Labelled photos from "Green-Coffee-Bean-Defects-Classification", an image-classification folder in youralfa/Green-Coffee-Bean-Defects-Classification. The possible labels are: broken or chipped or cut, dried cherry pod, floater, foreign matter, full black, full sour, fungus damaged, hull or husk, immature or unripe, parchment or pergamino, partial black, partial sour, severe insect damage, shell, slight insect damage, specialty, withered.

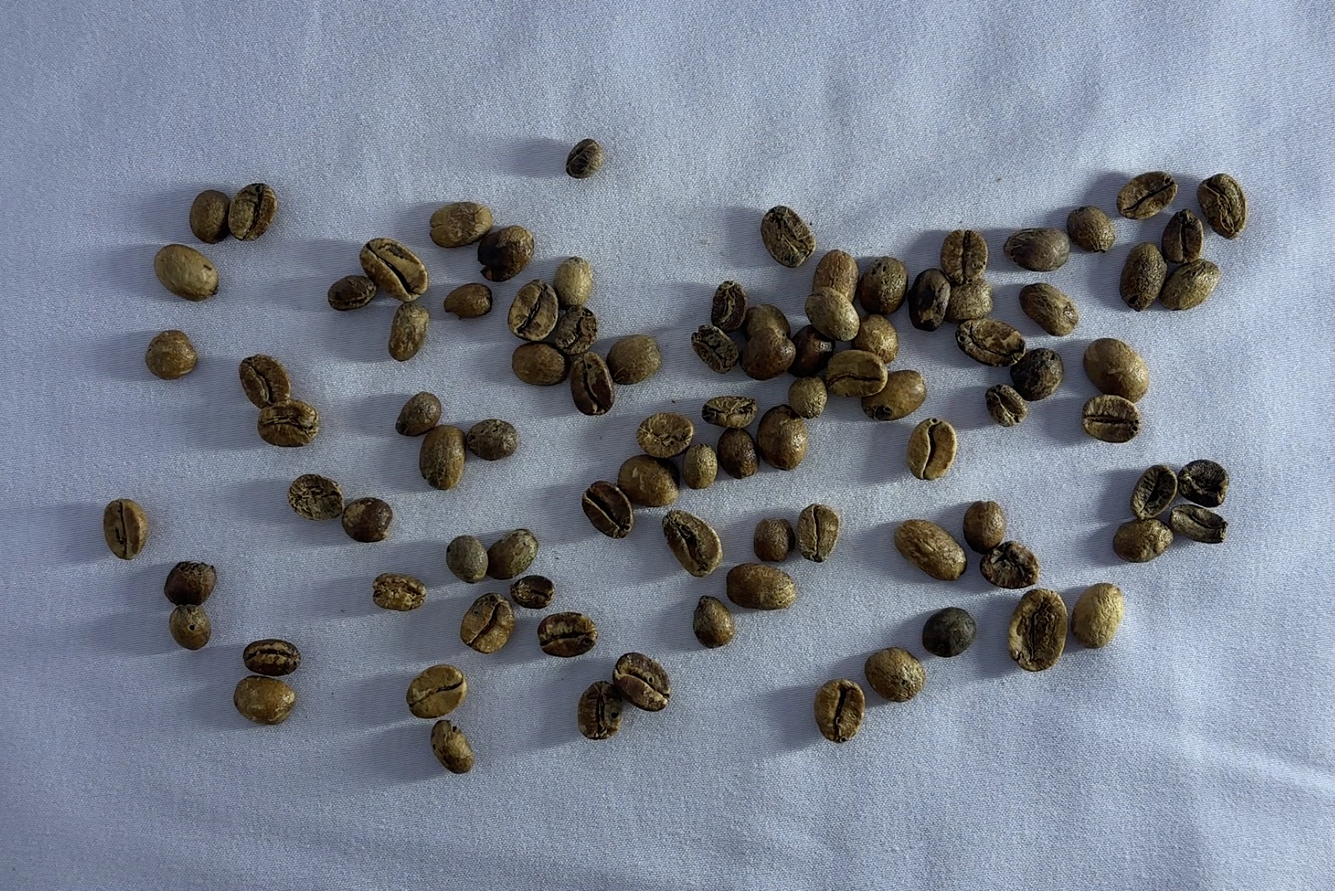
Label: full sour

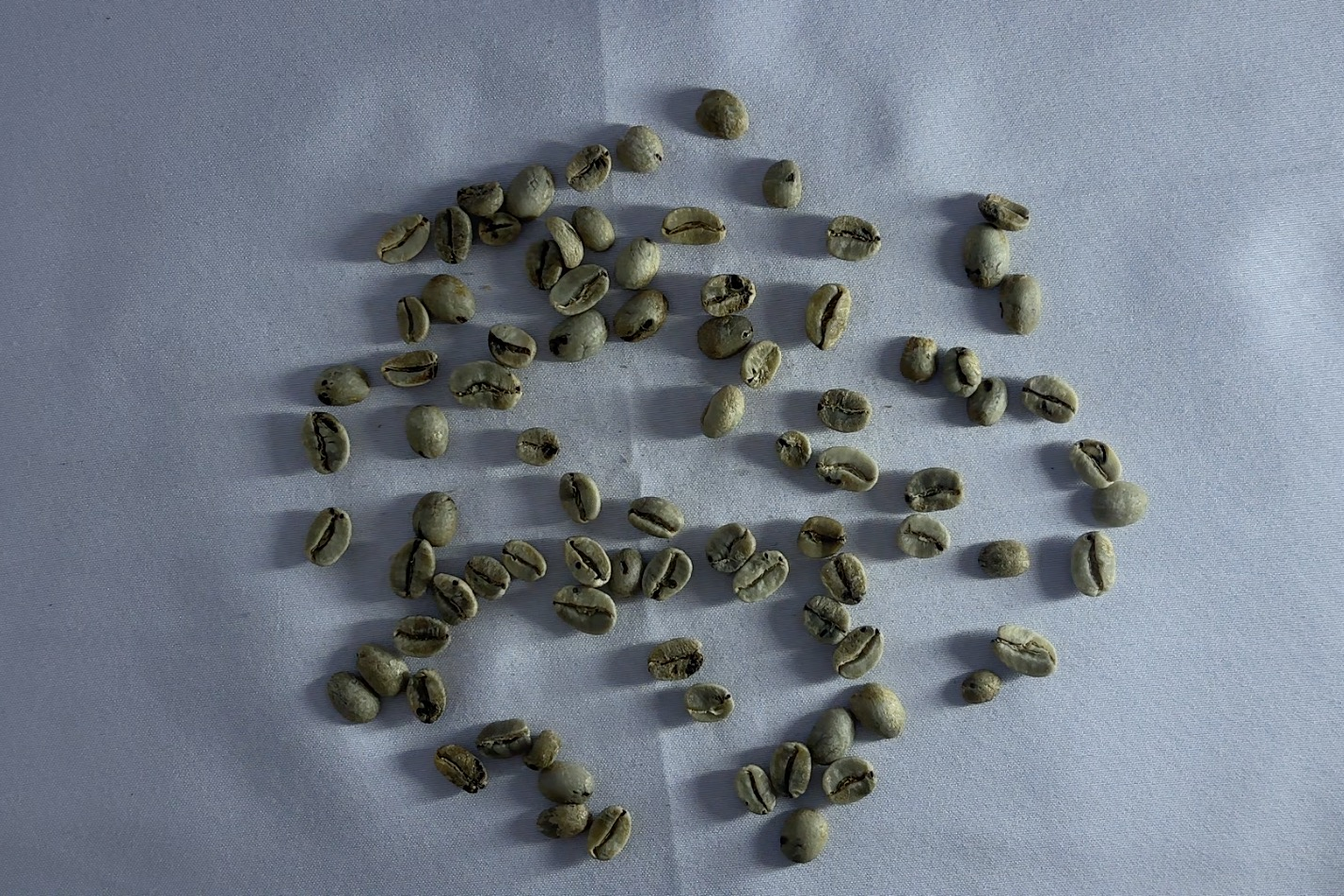
Label: severe insect damage

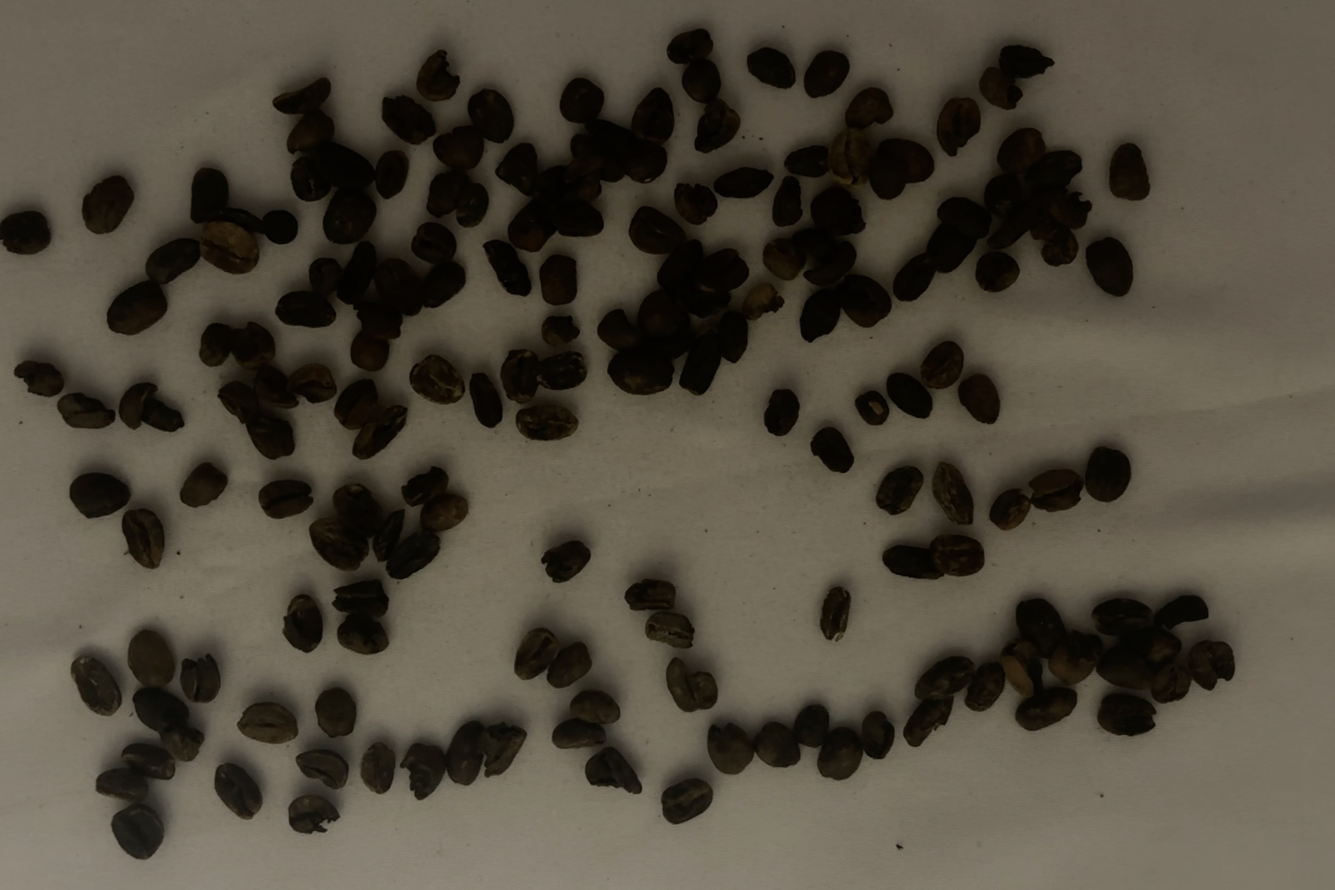
Label: full black

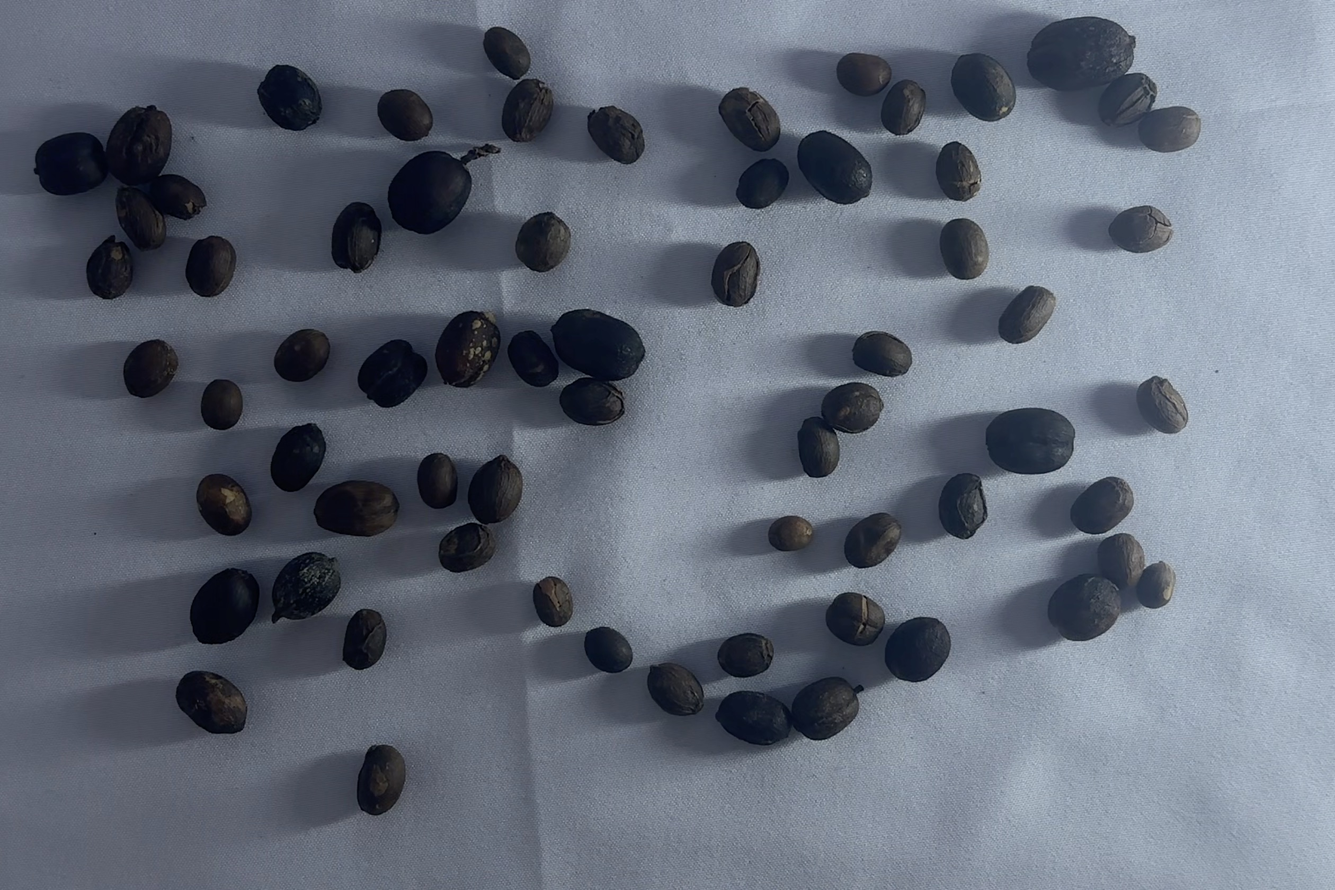
Label: dried cherry pod

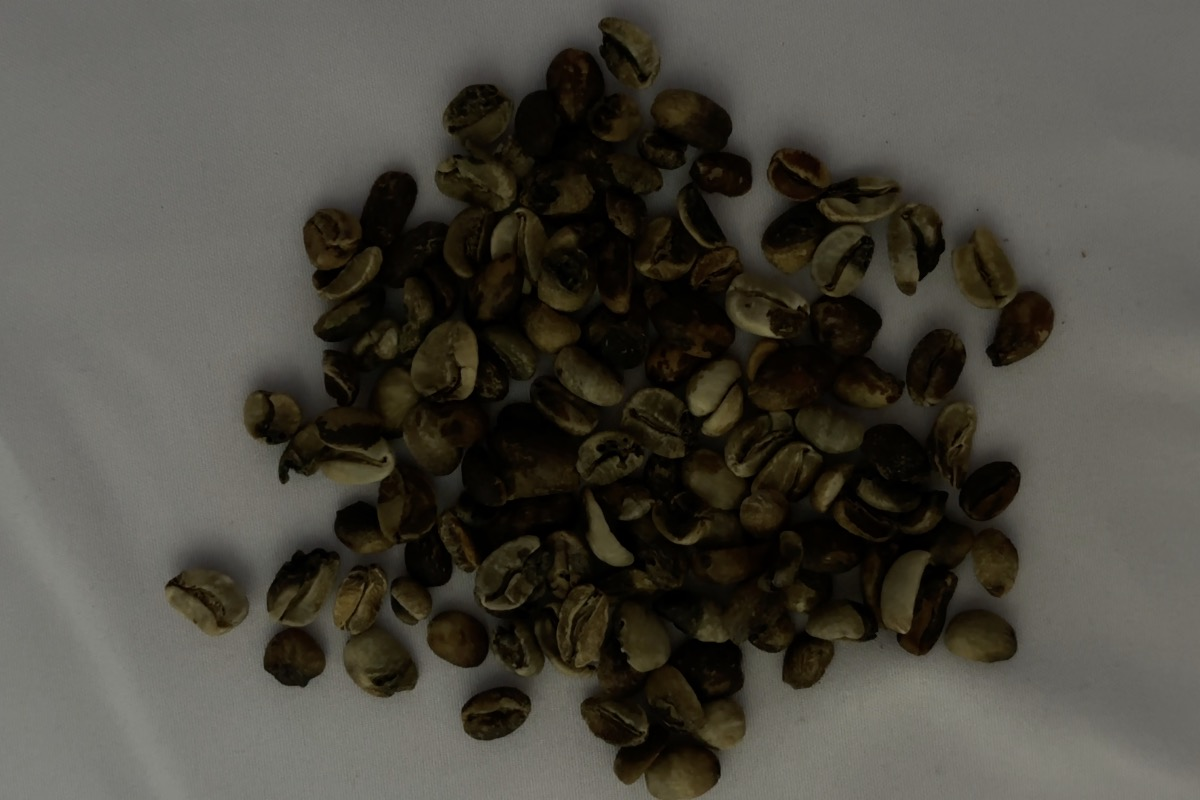
Label: partial black

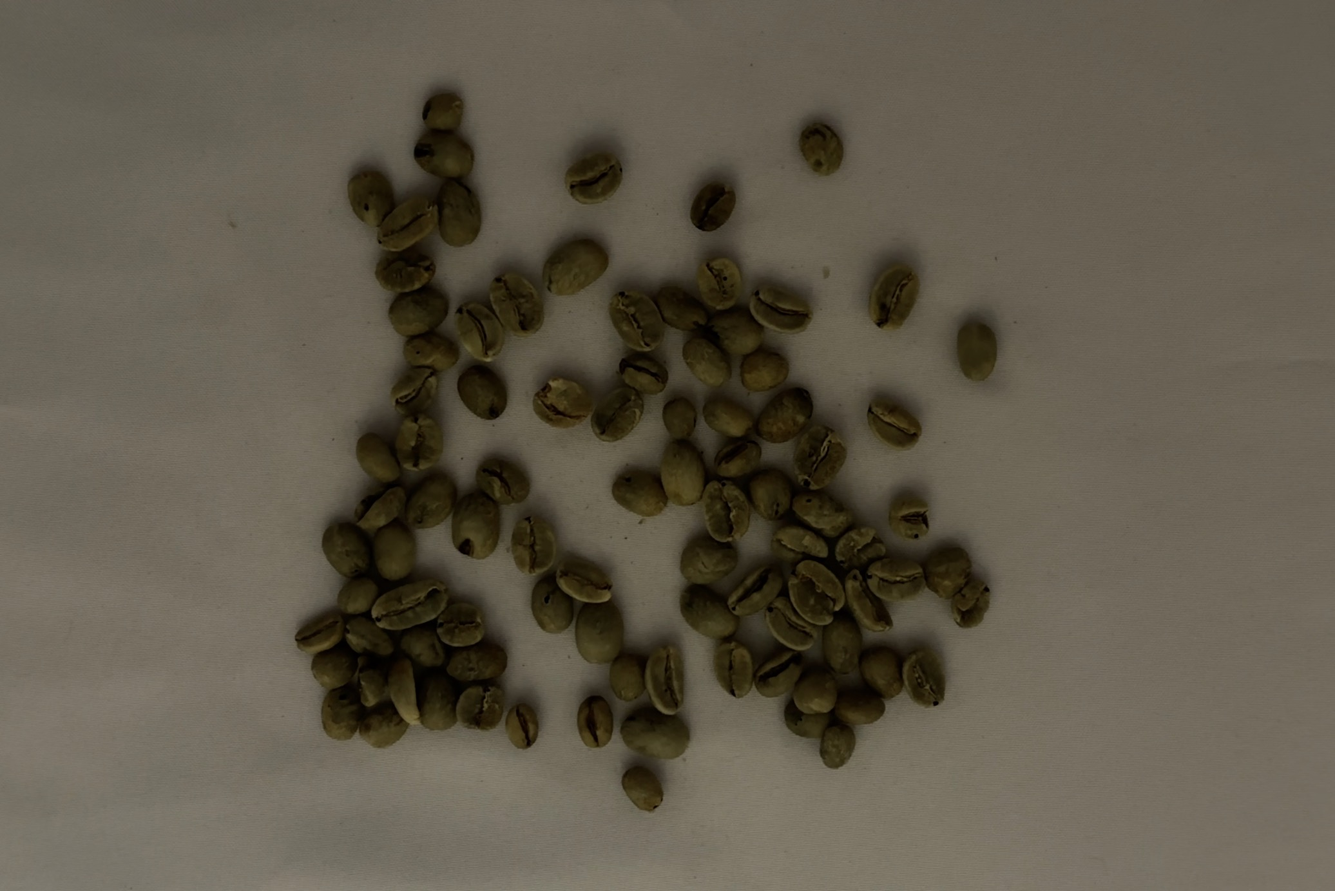
Label: slight insect damage
